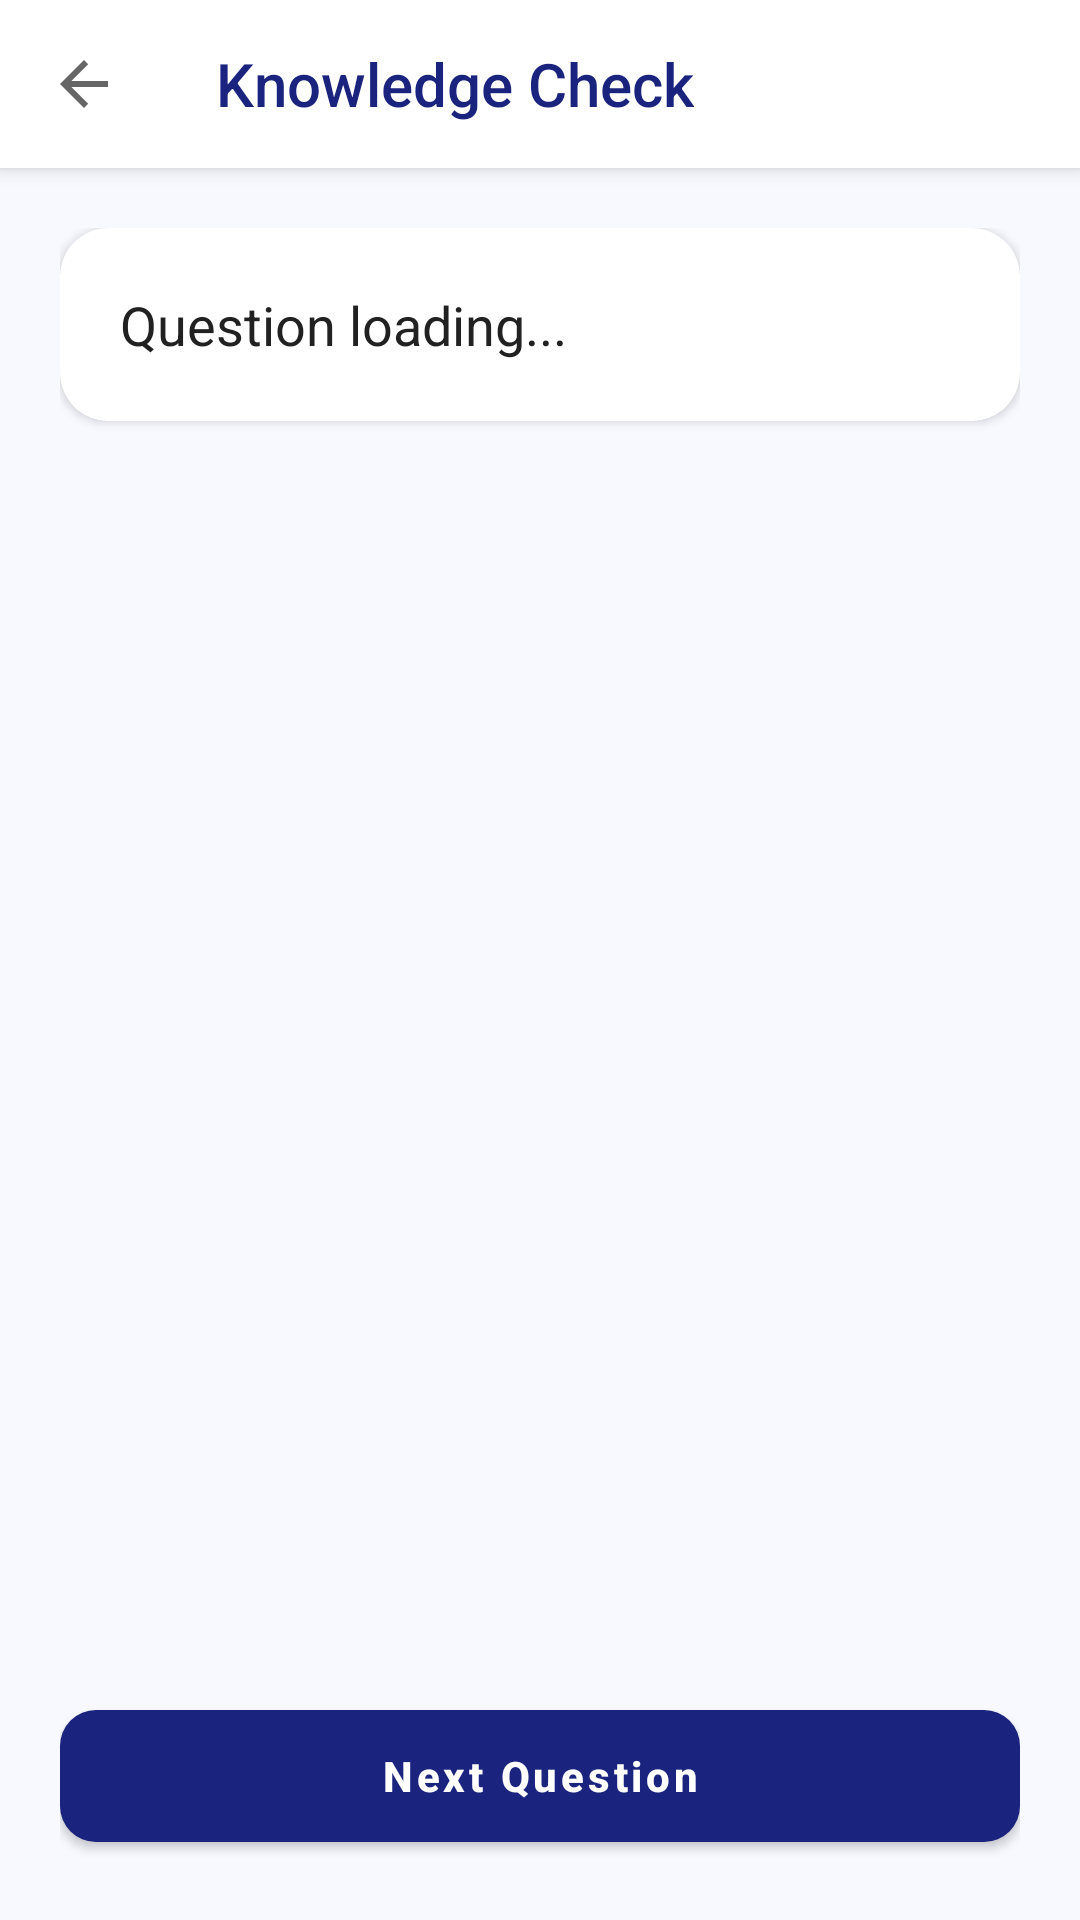

This screen was rendered from an Android layout file. Write that file and the resources it references.
<!-- AndroidManifest.xml: application theme Theme.Deeploft -->
<!-- res/layout/activity_quiz.xml -->
<?xml version="1.0" encoding="utf-8"?>
<androidx.coordinatorlayout.widget.CoordinatorLayout xmlns:android="http://schemas.android.com/apk/res/android"
    xmlns:app="http://schemas.android.com/apk/res-auto"
    android:layout_width="match_parent"
    android:layout_height="match_parent"
    android:background="#F8F9FF"
    android:fitsSystemWindows="true">

    <com.google.android.material.appbar.AppBarLayout
        android:layout_width="match_parent"
        android:layout_height="wrap_content"
        android:background="@color/white"
        app:elevation="4dp">

        <androidx.appcompat.widget.Toolbar
            android:id="@+id/toolbar_quiz"
            android:layout_width="match_parent"
            android:layout_height="?attr/actionBarSize"
            app:navigationIcon="?attr/homeAsUpIndicator"
            app:navigationIconTint="#1A237E"
            app:title="Knowledge Check"
            app:titleTextColor="#1A237E"
            app:titleTextAppearance="@style/TextAppearance.AppCompat.Widget.ActionBar.Title" />

    </com.google.android.material.appbar.AppBarLayout>

    <LinearLayout
        android:layout_width="match_parent"
        android:layout_height="match_parent"
        android:orientation="vertical"
        android:padding="20dp"
        app:layout_behavior="@string/appbar_scrolling_view_behavior">

        <com.google.android.material.card.MaterialCardView
            android:layout_width="match_parent"
            android:layout_height="wrap_content"
            android:layout_marginBottom="24dp"
            app:cardCornerRadius="16dp"
            app:cardElevation="2dp">

            <LinearLayout
                android:layout_width="match_parent"
                android:layout_height="wrap_content"
                android:orientation="vertical"
                android:padding="20dp">

                <TextView
                    android:id="@+id/tv_question_text"
                    android:layout_width="match_parent"
                    android:layout_height="wrap_content"
                    android:text="Question loading..."
                    android:textSize="18sp"
                    android:textColor="#212121"
                    android:lineSpacingExtra="4dp" />
            </LinearLayout>
        </com.google.android.material.card.MaterialCardView>

        <RadioGroup
            android:id="@+id/rg_options"
            android:layout_width="match_parent"
            android:layout_height="wrap_content"
            android:layout_marginBottom="32dp">
        </RadioGroup>

        <View
            android:layout_width="match_parent"
            android:layout_height="0dp"
            android:layout_weight="1" />

        <com.google.android.material.button.MaterialButton
            android:id="@+id/btn_next_question"
            android:layout_width="match_parent"
            android:layout_height="56dp"
            android:text="Next Question"
            android:textAllCaps="false"
            android:textStyle="bold"
            app:cornerRadius="12dp"
            app:backgroundTint="#1A237E" />

    </LinearLayout>

</androidx.coordinatorlayout.widget.CoordinatorLayout>
<!-- resources referenced by this layout -->
<resources>
  <color name="white">#FFFFFFFF</color>
  <style name="Theme.Deeploft" parent="Base.Theme.Deeploft" />
  <style name="Base.Theme.Deeploft" parent="Theme.MaterialComponents.Light.NoActionBar">
          <item name="colorPrimary">@color/logo_deep</item>
          <item name="colorPrimaryVariant">@color/primary_dark</item>
          <item name="colorOnPrimary">@color/white</item>
          <item name="android:windowBackground">@color/white</item>
          <item name="android:colorBackground">@color/white</item>
      </style>
  <color name="logo_deep">#1A237E</color>
  <color name="primary_dark">#0D47A1</color>
</resources>
